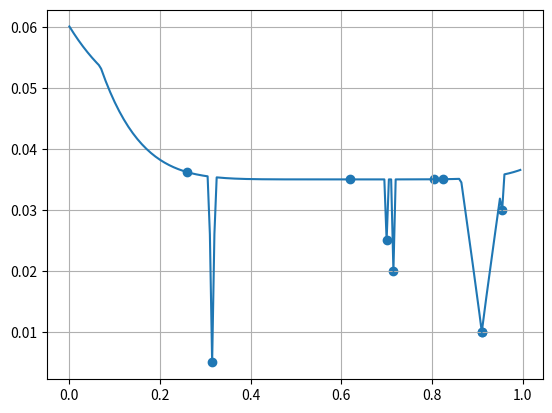

Write the Python code that produced this figure.
import random
from typing import List

import numpy as np
from matplotlib import pyplot as plt


def get_test_function_method_min(n: int, a: List[List[float]], c: List[List[float]],
                                 p: List[List[float]], b: List[float]):
    """
    :param n: количество экстремумов
    :param a: список коэффициентов крутости экстремумов, чем выше значения,
              тем быстрее функция убывает/возрастает и тем уже область экстремума
    :param c: список координат экстремумов
    :param p: список степеней гладкости в районе экстремума
    :param b: список значений функции
    :return: возвращает функцию, которой необходимо передавать одномерный список
координат точки, возвращаемая функция вернет значение тестовой функции в данной точке
    """

    def func(x):
        l = []
        for i in range(n):
            res = 0
            for j in range(len(x)):
                res = res + a[i][j] * np.abs(x[j] - c[i][j]) ** p[i][j]
            res = res + b[i]
            l.append(res)
        res = np.array(l)
        return np.min(res)

    return func


def rand_func_generator(extremes_num, params_num):
    global accuracy

    def rand():
        res = random.random()
        if random.random() > 0.5:
            res *= random.random() * 10
        return res

    extremes_coeff = [[rand() for _ in range(params_num)] for _ in range(extremes_num)]
    extremes_coord = [[int(random.random()*accuracy)/accuracy for _ in range(params_num)] for _ in range(extremes_num)]
    smoothness_near_extremes_coeff = [[rand() for _ in range(params_num)] for _ in range(extremes_num)]
    values = [(1 + i) / accuracy for i in range(extremes_num)]
    res_func = get_test_function_method_min(extremes_num, extremes_coeff, extremes_coord,
                                            smoothness_near_extremes_coeff, values)

    return res_func, extremes_coord


random.seed()

accuracy = 200
func_params_num = 1
eps = 0.0001
extremes_count = func_count = 10

test_func, extremes_x = rand_func_generator(extremes_count, func_params_num)
extremes_y = [test_func(x) for x in extremes_x]

X = [i / accuracy for i in range(accuracy)]
Y = []

for x in X:
    x_slice = [x for _ in range(func_params_num)]
    Y.append(test_func(x_slice))

extr_points = plt.scatter(extremes_x, extremes_y)
graph = plt.plot(X, Y)
grid1 = plt.grid(True)
plt.show()
